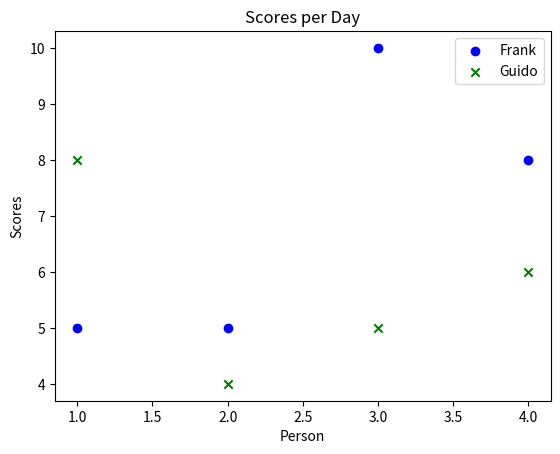

Reproduce this figure in Python.
import numpy as np
import matplotlib.pyplot as plt

class ScatterPlot():
    '''
    Graph Object to display a ScatterPlot
    '''
    
    def __init__(self, title, x_label, y_label):
        ''' (ScatterPlot, str, str, str) -> None
        
        Initializes a ScatterPlot object
        Sets the title and axis labels
        '''
        fig, ax = plt.subplots()
        self.title = title
        self.x_label = x_label
        self.y_label = y_label

    def add_data(self, x, y, x_label, x_color, marker):
        ''' (ScatterPlot, tuple of (int), tuple of (int), str, str, str) -> None
        
        x_color must be a single char representing the datas color
        such as "b" for blue or "g" for green.
        Marker should be 1 char representing the marker for the data set
        common markers are "x" and "o"
        '''
        plt.scatter(x, y,
                    c=x_color,
                    marker=marker,
                    label=x_label)

    def display(self):
        '''
        Displays a ScatterPlot
        '''
        plt.xlabel(self.x_label)
        plt.ylabel(self.y_label)
        plt.title(self.title)
        plt.legend()
        plt.show()

if __name__ == "__main__":
    bg = ScatterPlot("Scores per Day", "Person", "Scores")
    bg.add_data((1, 2, 3, 4), (5, 5, 10, 8), "Frank", "b", "o")
    bg.add_data((1, 2, 3, 4), (8, 4, 5, 6), "Guido", "g", "x")
    bg.display()